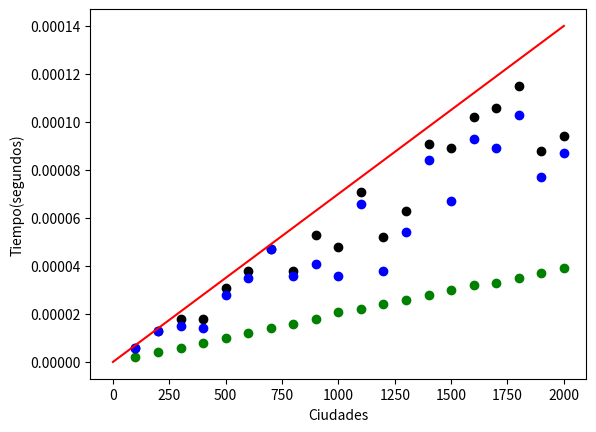

Write the Python code that produced this figure.
import numpy as np
import matplotlib.pyplot as plt


# y[0..1] = mejoresCasos e=3
# y[2..4] = CasosPromedios e=3
# y[4..5] = CasoPeor e=3

#x = [3, 3, 3, 3, 3, 3]
#numeros del eje x
x = [100,200,300,400,500,600,700,800,900,1000,1100,1200,1300,1400,1500,1600,1700,1800,1900,2000]
#y = [0.000002, 0.000007, 0.000028, 0.000029, 0.000029, 0.000049]

# valores primera funcion
ymejor = [0.000002,0.000004,0.000006,0.000008,0.000010,0.000012,0.000014,0.000016,0.000018, 0.000021, 0.000022, 0.000024, 0.000026, 0.000028, 0.000030, 0.000032, 0.000033, 0.000035, 0.000037, 0.000039]
#[0.66029 ,0.71213,0.75875,1.370972 ]  

#valores segunda funcion
yrandom = [0.000006,0.000013,0.000015,0.000014,0.000028,0.000035,0.000047,0.000036,0.000041,0.000036,0.000066,0.000038,0.000054,0.000084,0.000067,0.000093,0.000089,0.000103,0.000077,0.000087]

#
ypeor = [0.000006,0.000013,0.000018,0.000018,0.000031,0.000038,0.000047,0.000038,0.000053,0.000048,0.000071,0.000052,0.000063,0.000091,0.000089,0.000102,0.000106,0.000115,0.000088,0.000094]

#'ro' te dice que lo plotee con los numeritos que escribiste, como puntitos en el grafico
plt.plot(x,ymejor,'ro', color='green')
plt.plot(x,ypeor,'ro', color='black')
plt.plot(x,yrandom,'ro', color='blue')

yfunction = []

x = [0,100,200,300,400,500,600,700,800,900,1000,1100,1200,1300,1400,1500,1600,1700,1800,1900,2000]

for m in range(0,21):
		yfunction.append(0.000007*m)


#sin 'ro' lo plotea como una funcion comun, continua
plt.plot(x,yfunction, color='red')


#nombre que va en el eje x
plt.xlabel("Ciudades")

#nombre que va en el eje y
plt.ylabel("Tiempo(segundos)")

#area = 34

plt.show()